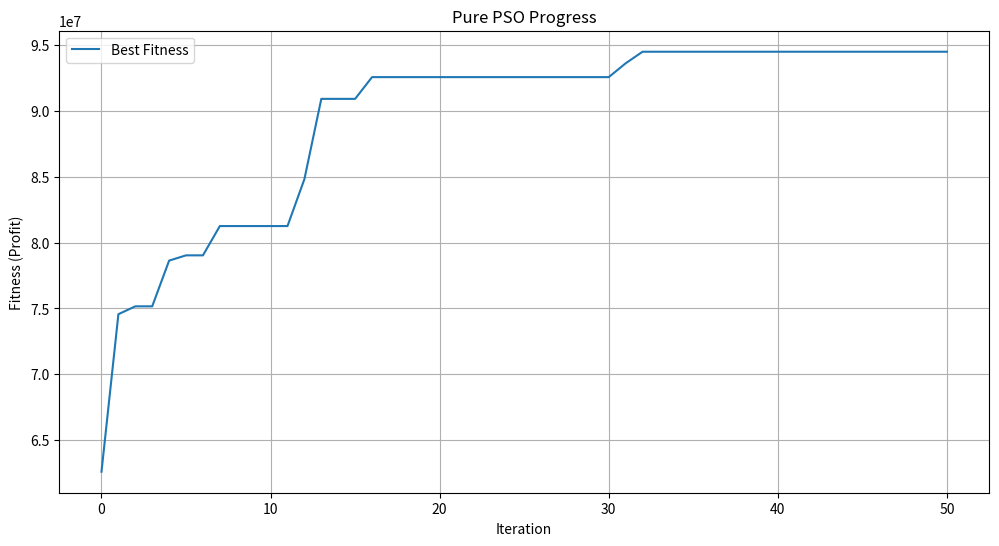
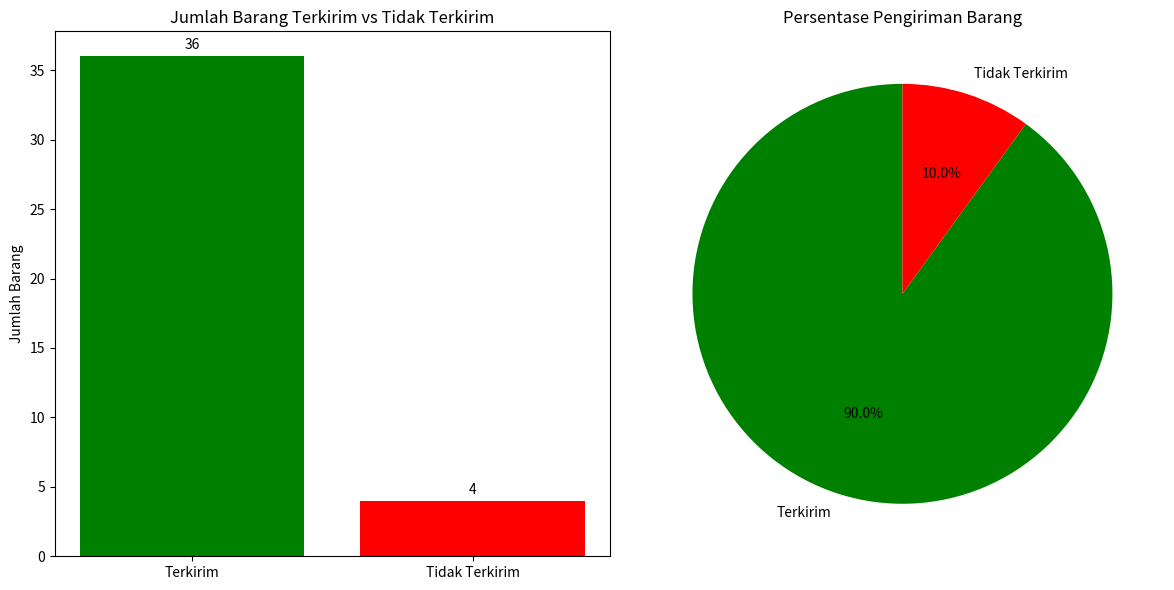
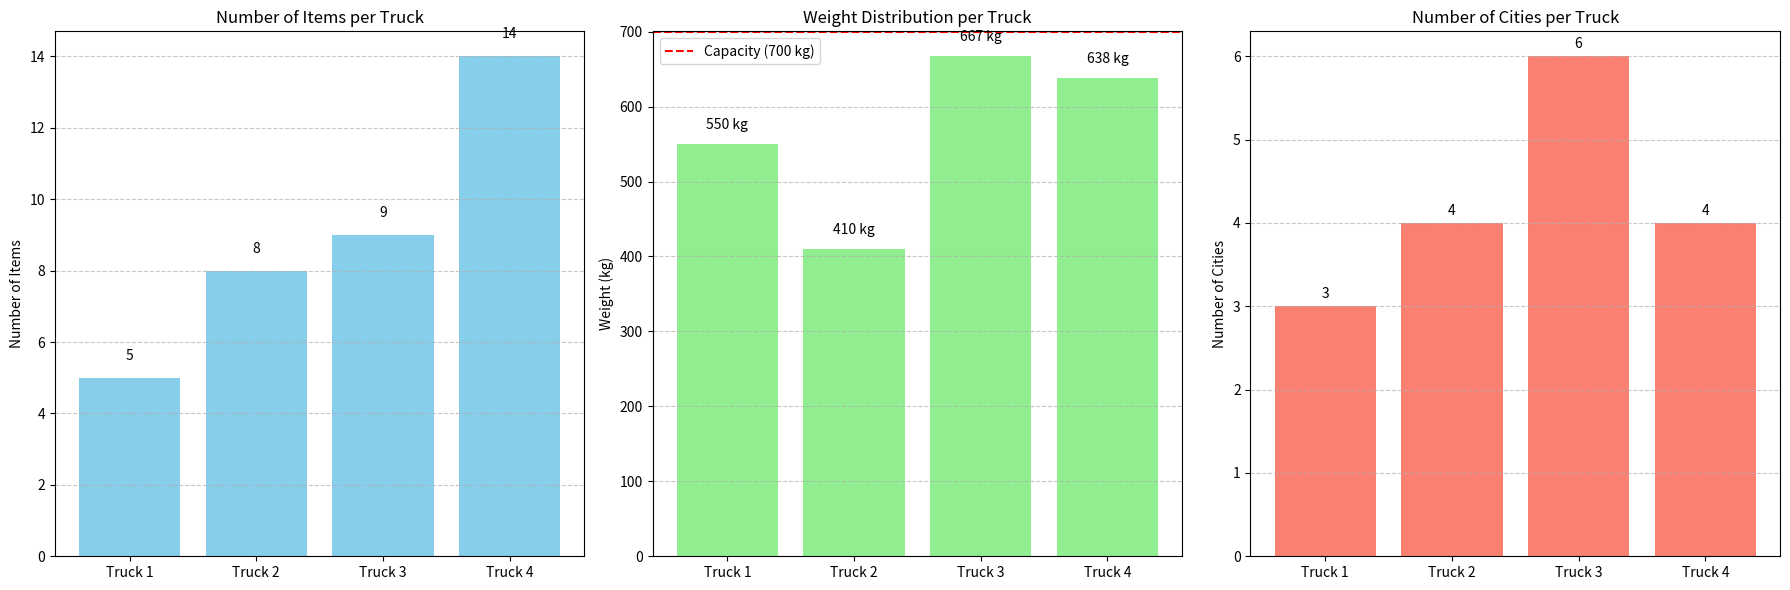
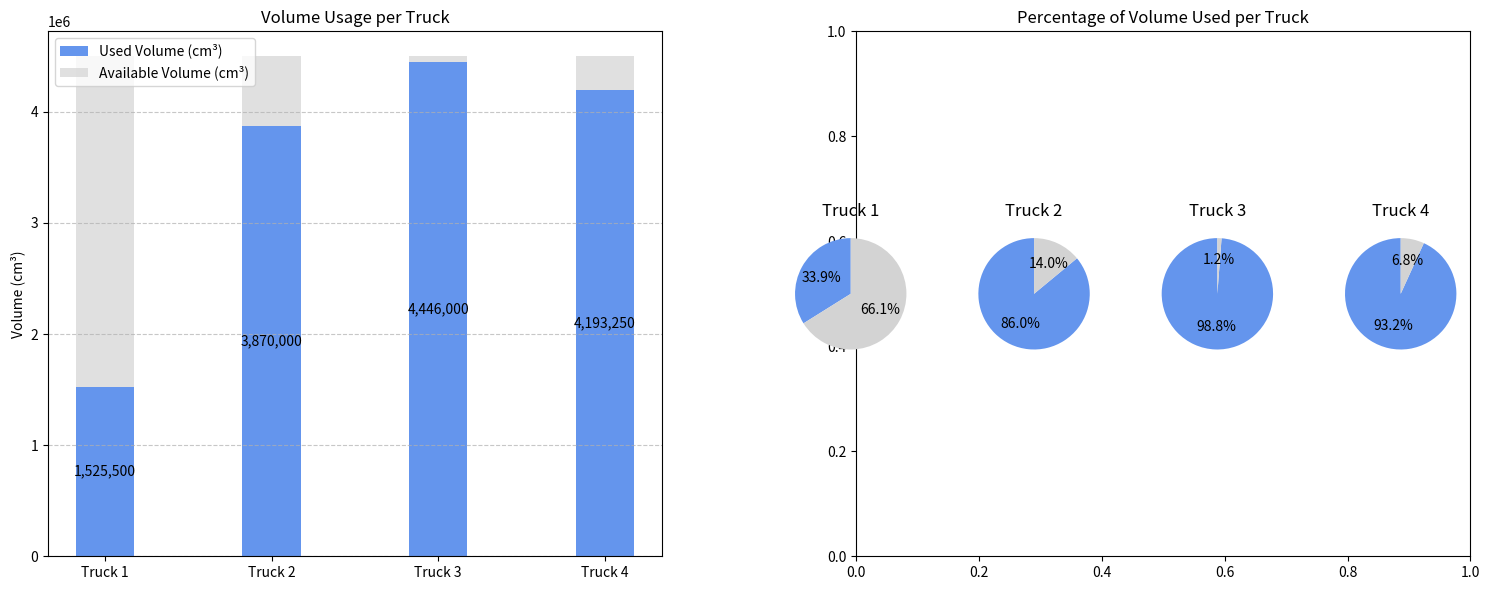
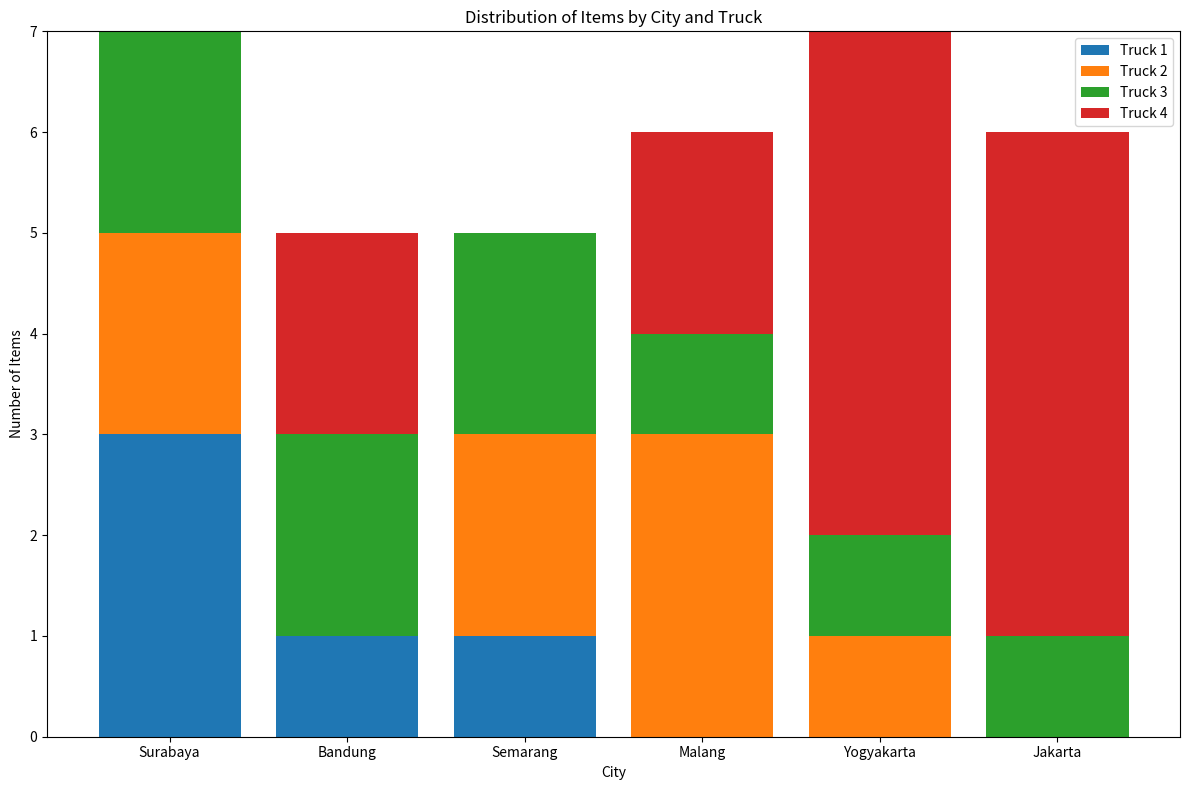

Reproduce these figures in Python, in order.
import numpy as np
import random
import heapq
import copy
import matplotlib.pyplot as plt
from collections import defaultdict

# --- Parameter Mobil Box ---
NUM_TRUCKS = 4
TRUCK_CAPACITY = 700  # kg
TRUCK_DIMENSIONS = (200, 150, 150)  # cm (panjang, lebar, tinggi)
FUEL_COST_PER_KM = 3500  # Rp/km
PRICE_PER_KG = 100  # Harga per kg
USE_ORDER_OPTIMIZATION = False  # Toggle untuk aktifkan/disable optimize_city_order


# --- Data Barang (ID, Nama, Berat, Dimensi, Kota Tujuan) ---
items = [
    (1, "TV", 15, (120, 20, 70), "Surabaya"),
    (2, "Mesin Cuci", 60, (85, 60, 90), "Jakarta"),
    (3, "Kulkas", 90, (70, 60, 90), "Bandung"),
    (4, "Sofa", 100, (180, 80, 90), "Semarang"),
    (5, "Lemari", 75, (200, 60, 50), "Malang"),
    (6, "Meja", 50, (120, 20, 70), "Yogyakarta"),
    (7, "TV", 400, (120, 20, 70), "Surabaya"),
    (8, "Mesin Cuci", 160, (85, 60, 90), "Jakarta"),
    (9, "Kulkas", 30, (70, 60, 80), "Bandung"),
    (10, "Sofa", 50, (180, 80, 90), "Semarang"),
    (11, "Lemari", 50, (200, 60, 50), "Malang"),
    (12, "Meja", 70, (120, 20, 70), "Yogyakarta"),
    (13, "Kipas Angin", 40, (60, 60, 50), "Surabaya"),
    (14, "AC", 120, (150, 70, 100), "Bandung"),
    (15, "Komputer", 30, (45, 25, 50), "Jakarta"),
    (16, "Radio", 20, (40, 20, 40), "Semarang"),
    (17, "Lampu", 10, (30, 30, 40), "Malang"),
    (18, "Peti Mati", 200, (180, 100, 70), "Yogyakarta"),
    (19, "Kursi", 30, (100, 60, 90), "Surabaya"),
    (20, "Mixer", 35, (50, 40, 30), "Jakarta"),
    (21, "Blender", 25, (35, 35, 60), "Bandung"),
    (22, "Pompa Air", 80, (120, 60, 70), "Semarang"),
    (23, "Vase Bunga", 10, (30, 30, 50), "Malang"),
    (24, "Kursi Kantor", 60, (100, 60, 110), "Yogyakarta"),
    (25, "Meja Tulis", 50, (120, 50, 75), "Surabaya"),
    (26, "Microwave", 70, (60, 50, 40), "Jakarta"),
    (27, "Rak Sepatu", 20, (70, 30, 40), "Bandung"),
    (28, "Lemari Pakaian", 90, (180, 60, 100), "Semarang"),
    (29, "Vacuum Cleaner", 40, (30, 30, 90), "Malang"),
    (30, "Helikopter Mainan", 5, (40, 40, 25), "Yogyakarta"),
    (31, "Dispenser", 25, (40, 40, 80), "Jakarta"),
    (32, "Speaker", 20, (30, 30, 40), "Surabaya"),
    (33, "Printer", 35, (50, 40, 30), "Bandung"),
    (34, "Lukisan", 15, (100, 5, 80), "Yogyakarta"),
    (35, "Setrika", 10, (30, 20, 15), "Malang"),
    (36, "Kasur Lipat", 60, (180, 80, 30), "Semarang"),
    (37, "Drone", 8, (40, 40, 20), "Jakarta"),
    (38, "Alat Fitnes", 120, (150, 100, 120), "Bandung"),
    (39, "Gitar", 12, (110, 40, 15), "Surabaya"),
    (40, "Box Bayi", 70, (120, 80, 100), "Yogyakarta")
]

# --- Graph Kota dan Jarak (semua saling terhubung)
city_graph = {
    "Gudang": {"Jakarta": 100, "Bandung": 200},
    "Jakarta": {"Gudang": 100, "Semarang": 300, "Bandung": 150},
    "Bandung": {"Gudang": 200, "Jakarta": 150, "Yogyakarta": 400},
    "Semarang": {"Jakarta": 300, "Yogyakarta": 200, "Malang": 500},
    "Yogyakarta": {"Bandung": 400, "Semarang": 200, "Surabaya": 300},
    "Malang": {"Semarang": 500, "Surabaya": 150},
    "Surabaya": {"Yogyakarta": 300, "Malang": 150}
}

NUM_ITEMS = len(items)


# --- Dijkstra untuk jarak dari kota start ke end ---
def dijkstra(graph, start, end):
    distances = {node: float('inf') for node in graph}
    distances[start] = 0
    queue = [(0, start)]

    while queue:
        curr_distance, curr_node = heapq.heappop(queue)
        if curr_node == end:
            return distances[end]

        if curr_distance > distances[curr_node]:
            continue

        for neighbor, weight in graph[curr_node].items():
            distance = curr_distance + weight
            if distance < distances[neighbor]:
                distances[neighbor] = distance
                heapq.heappush(queue, (distance, neighbor))

    return distances[end]


# --- Mengoptimalkan urutan kota tujuan berdasarkan jarak terdekat ---
def optimize_city_order(graph, cities):
    if not cities:
        return []

    # Dict untuk menyimpan jarak antar kota
    distances = {}
    for city1 in cities:
        for city2 in cities:
            if city1 != city2:
                distances[(city1, city2)] = dijkstra(graph, city1, city2)

    # Tentukan urutan kota yang optimal dengan algoritma nearest neighbor
    unvisited = set(cities)
    ordered_cities = []

    # Mulai dari kota terdekat dengan gudang
    start_city = min(cities, key=lambda city: dijkstra(graph, "Gudang", city))
    ordered_cities.append(start_city)
    unvisited.remove(start_city)

    current_city = start_city
    while unvisited:
        # Pilih kota terdekat berikutnya
        next_city = min(unvisited, key=lambda city: distances.get((current_city, city), float('inf')))
        ordered_cities.append(next_city)
        unvisited.remove(next_city)
        current_city = next_city

    return ordered_cities


# --- Mencari rute terpendek untuk kumpulan kota ---
def optimize_route(graph, cities):
    if not cities:
        return [], 0

    # Urutkan kota secara optimal atau tidak
    if USE_ORDER_OPTIMIZATION:
        ordered_cities = optimize_city_order(graph, cities)
    else:
        ordered_cities = list(cities)

    total_distance = dijkstra(graph, "Gudang", ordered_cities[0])
    route = ["Gudang", ordered_cities[0]]

    for i in range(1, len(ordered_cities)):
        distance = dijkstra(graph, ordered_cities[i - 1], ordered_cities[i])
        total_distance += distance
        route.append(ordered_cities[i])

    total_distance += dijkstra(graph, ordered_cities[-1], "Gudang")
    route.append("Gudang")

    return route, total_distance



# --- Kelompokkan item berdasarkan kota tujuan ---
def group_items_by_city():
    city_items = defaultdict(list)
    for idx, item in enumerate(items):
        city_items[item[4]].append(idx)
    return city_items


# --- Reorganisasi barang dalam truk berdasarkan urutan kota ---
def reorganize_truck_by_city_order(truck_items):
    # Kelompokkan item berdasarkan kota
    items_by_city = defaultdict(list)
    for item_idx in truck_items:
        city = items[item_idx][4]
        items_by_city[city].append(item_idx)

    cities = list(items_by_city.keys())

    # Tentukan urutan kota
    if USE_ORDER_OPTIMIZATION:
        ordered_cities = optimize_city_order(city_graph, cities)
    else:
        ordered_cities = cities  # urutan asli
        # Atau random.shuffle(cities) jika ingin eksplorasi acak

    # Susun ulang item berdasarkan urutan kota
    reorganized_items = []
    for city in ordered_cities:
        reorganized_items.extend(items_by_city[city])

    return reorganized_items


def calculate_sequential_route(graph, truck_items):
    if not truck_items:
        return [], 0

    route = ["Gudang"]
    total_distance = 0
    current_city = "Gudang"

    for item_idx in truck_items:
        next_city = items[item_idx][4]
        distance = dijkstra(graph, current_city, next_city)
        total_distance += distance
        route.append(next_city)
        current_city = next_city

    return route, total_distance

# --- Hitung fitness berdasarkan rute pengantaran dengan mempertimbangkan urutan ---
def calculate_fitness_with_order(solution):
    total_profit = 0

    # Set to track delivered items
    delivered_items = set()

    for truck_idx, truck_items in enumerate(solution):
        if not truck_items:
            continue  # Empty truck, no profit or cost

        # Reorganisasi barang berdasarkan urutan kota
        truck_items = reorganize_truck_by_city_order(truck_items)

        # Check weight capacity
        total_weight = sum(items[item_idx][2] for item_idx in truck_items)
        if total_weight > TRUCK_CAPACITY:
            return -1e9  # Penalty if exceeding capacity

        # Calculate available truck volume
        truck_volume = TRUCK_DIMENSIONS[0] * TRUCK_DIMENSIONS[1] * TRUCK_DIMENSIONS[2]
        used_volume = 0

        # Track which items can actually fit in the truck
        items_that_fit = []

        # Check dimensions of each item and calculate total used volume
        for item_idx in truck_items:
            item_dimensions = items[item_idx][3]

            # Check if item dimensions exceed truck dimensions
            if any(dim > TRUCK_DIMENSIONS[i] for i, dim in enumerate(item_dimensions)):
                return -1e9  # Penalty if too large

            # Calculate item volume
            item_volume = item_dimensions[0] * item_dimensions[1] * item_dimensions[2]

            # Check if there's enough space left in the truck
            if used_volume + item_volume <= truck_volume:
                used_volume += item_volume
                items_that_fit.append(item_idx)
                delivered_items.add(item_idx)
            # If item doesn't fit, it's not added to delivered_items

        # If some items don't fit, adjust truck_items to only include those that fit
        truck_items = items_that_fit

        # Determine cities to visit based on items that fit
        cities = []
        items_by_city = {}

        for item_idx in truck_items:
            city = items[item_idx][4]
            weight = items[item_idx][2]

            if city not in cities:
                cities.append(city)
                items_by_city[city] = weight
            else:
                items_by_city[city] += weight

        # Find shortest route for delivery
        # Hitung rute sesuai urutan barang
        route, total_distance = calculate_sequential_route(city_graph, truck_items)

        # Calculate profit from goods
        delivery_profit = sum(items_by_city[city] * PRICE_PER_KG * dijkstra(city_graph, "Gudang", city)
                              for city in cities)

        # Calculate fuel cost based on optimal route
        fuel_cost = total_distance * FUEL_COST_PER_KM

        # Bonus untuk barang kota yang sama yang dikelompokkan bersama
        city_grouping_bonus = 0
        current_city = None
        consecutive_same_city = 0

        for item_idx in truck_items:
            city = items[item_idx][4]
            if city == current_city:
                consecutive_same_city += 1
                city_grouping_bonus += consecutive_same_city * 1000  # Bonus meningkat untuk pengelompokan lebih banyak
            else:
                current_city = city
                consecutive_same_city = 0

        truck_profit = delivery_profit - fuel_cost + city_grouping_bonus
        total_profit += truck_profit

    # Calculate penalty for items not delivered
    undelivered_items = set(range(NUM_ITEMS)) - delivered_items

    for item_idx in undelivered_items:
        item = items[item_idx]
        weight = item[2]
        city = item[4]
        distance = dijkstra(city_graph, "Gudang", city)

        # Penalty = Weight x Price per kg x Distance
        penalty = weight * PRICE_PER_KG * distance
        total_profit -= penalty  # Reduce profit by penalty

    return total_profit


# --- PSO Position Representation for the Truck Loading Problem ---
# Each particle is represented as a probability matrix of size [NUM_ITEMS x (NUM_TRUCKS + 1)]
# The last column represents the probability of an item not being loaded
class ParticlePosition:
    def __init__(self, num_items, num_trucks):
        self.matrix = np.random.random((num_items, num_trucks + 1))
        # Normalize rows to sum to 1 (probability distribution)
        row_sums = self.matrix.sum(axis=1, keepdims=True)
        self.matrix = self.matrix / row_sums

    def to_solution(self):
        """Convert probability matrix to a discrete solution format."""
        solution = [[] for _ in range(NUM_TRUCKS)]

        # For each item, decide which truck it goes to
        for item_idx in range(NUM_ITEMS):
            # Get probabilities for this item
            probs = self.matrix[item_idx]
            # Choose truck based on highest probability (excluding the last column - not loaded)
            truck_probs = probs[:-1]
            if max(truck_probs) > probs[-1]:  # Only load if probability of loading > not loading
                truck_idx = np.argmax(truck_probs)
                solution[truck_idx].append(item_idx)

        # Reorganize items in each truck by city order
        for truck_idx in range(NUM_TRUCKS):
            if solution[truck_idx]:
                solution[truck_idx] = reorganize_truck_by_city_order(solution[truck_idx])

        return solution

    def update(self, velocity):
        """Update position based on velocity."""
        self.matrix += velocity.matrix
        # Clip values to [0, 1]
        self.matrix = np.clip(self.matrix, 0, 1)
        # Normalize rows to sum to 1
        row_sums = self.matrix.sum(axis=1, keepdims=True)
        self.matrix = self.matrix / row_sums

    def copy(self):
        """Create a deep copy of position."""
        new_pos = ParticlePosition(0, 0)  # Create empty position
        new_pos.matrix = self.matrix.copy()
        return new_pos


# --- PSO Velocity Representation ---
class ParticleVelocity:
    def __init__(self, num_items, num_trucks):
        # Initialize velocity matrix with small values
        self.matrix = np.random.uniform(-0.1, 0.1, (num_items, num_trucks + 1))

    def update(self, w, c1, c2, r1, r2, current_pos, pbest_pos, gbest_pos):
        """Update velocity using standard PSO formula."""
        # w * v
        self.matrix *= w

        # c1 * r1 * (pbest - x)
        cognitive = c1 * r1 * (pbest_pos.matrix - current_pos.matrix)

        # c2 * r2 * (gbest - x)
        social = c2 * r2 * (gbest_pos.matrix - current_pos.matrix)

        # v = w * v + c1 * r1 * (pbest - x) + c2 * r2 * (gbest - x)
        self.matrix += cognitive + social

        # Limit velocity to [-1, 1] to prevent too large steps
        self.matrix = np.clip(self.matrix, -1, 1)

    def copy(self):
        """Create a deep copy of velocity."""
        new_vel = ParticleVelocity(0, 0)  # Create empty velocity
        new_vel.matrix = self.matrix.copy()
        return new_vel


# --- Initialize particles for pure PSO ---
def initialize_particles(num_particles, num_items, num_trucks):
    particles = []
    velocities = []

    for _ in range(num_particles):
        particle = ParticlePosition(num_items, num_trucks)
        velocity = ParticleVelocity(num_items, num_trucks)
        particles.append(particle)
        velocities.append(velocity)

    return particles, velocities


# --- Pure PSO algorithm implementation ---
def pure_pso(num_particles, num_iterations, num_trucks, num_items, w=0.5, c1=1.5, c2=1.5):
    # Initialize particles and velocities
    particles, velocities = initialize_particles(num_particles, num_items, num_trucks)

    # Initialize pbest and gbest
    pbest_positions = [particle.copy() for particle in particles]
    pbest_solutions = [particle.to_solution() for particle in particles]
    pbest_fitness = [calculate_fitness_with_order(solution) for solution in pbest_solutions]

    # Find initial gbest
    gbest_idx = np.argmax(pbest_fitness)
    gbest_position = pbest_positions[gbest_idx].copy()
    gbest_solution = pbest_solutions[gbest_idx]
    gbest_fitness = pbest_fitness[gbest_idx]

    # History for tracking progress
    gbest_history = [gbest_fitness]
    avg_fitness_history = [sum(pbest_fitness) / len(pbest_fitness)]

    print("Starting Pure PSO Optimization (Ordered Delivery)...")

    for iteration in range(num_iterations):
        for i in range(num_particles):
            # Generate random coefficients
            r1, r2 = random.random(), random.random()

            # Update velocity
            velocities[i].update(w, c1, c2, r1, r2, particles[i], pbest_positions[i], gbest_position)

            # Update position
            particles[i].update(velocities[i])

            # Convert position to discrete solution
            current_solution = particles[i].to_solution()

            # Evaluate fitness
            current_fitness = calculate_fitness_with_order(current_solution)

            # Update pbest
            if current_fitness > pbest_fitness[i]:
                pbest_positions[i] = particles[i].copy()
                pbest_solutions[i] = current_solution
                pbest_fitness[i] = current_fitness

                # Update gbest
                if current_fitness > gbest_fitness:
                    gbest_position = particles[i].copy()
                    gbest_solution = current_solution
                    gbest_fitness = current_fitness

        # Decrease inertia weight linearly
        w = 0.9 - 0.5 * (iteration / num_iterations)

        # Save history
        gbest_history.append(gbest_fitness)
        avg_fitness_history.append(sum(pbest_fitness) / len(pbest_fitness))

        print(f"Iterasi {iteration + 1}: Profit Terbaik = {gbest_fitness}")
        print(gbest_solution)

    return gbest_solution, gbest_fitness, gbest_history, avg_fitness_history


# --- Visualize progress ---
def visualize_progress(gbest_history, avg_fitness_history):
    plt.figure(figsize=(12, 6))
    plt.plot(gbest_history, label='Best Fitness')
    plt.title('Pure PSO Progress')
    plt.xlabel('Iteration')
    plt.ylabel('Fitness (Profit)')
    plt.legend()
    plt.grid(True)
    plt.savefig('pso_progress.png')
    plt.show()

def visualize_delivered_vs_undelivered(delivered_items: set):
    """Visualisasi barang terkirim vs tidak."""
    total = NUM_ITEMS
    delivered_count = len(delivered_items)
    undelivered_count = total - delivered_count

    labels = ['Terkirim', 'Tidak Terkirim']
    counts = [delivered_count, undelivered_count]
    colors = ['green', 'red']

    fig, (ax1, ax2) = plt.subplots(1, 2, figsize=(12, 6))

    # Bar chart
    ax1.bar(labels, counts, color=colors)
    ax1.set_title('Jumlah Barang Terkirim vs Tidak Terkirim')
    ax1.set_ylabel('Jumlah Barang')
    for i, count in enumerate(counts):
        ax1.text(i, count + 0.5, str(count), ha='center')

    # Pie chart
    ax2.pie(counts, labels=labels, autopct='%1.1f%%', colors=colors, startangle=90)
    ax2.set_title('Persentase Pengiriman Barang')

    plt.tight_layout()
    plt.savefig('delivered_vs_undelivered.png')
    plt.show()

    # Daftar barang tidak terkirim (opsional)
    print("\n--- Barang Tidak Terkirim ---")
    undelivered = set(range(NUM_ITEMS)) - delivered_items
    if not undelivered:
        print("Semua barang berhasil dikirim! 🎉")
    else:
        for idx in undelivered:
            item = items[idx]
            print(f"- {item[1]} ({item[2]} kg) ke {item[4]}")


# --- Print solution details ---
def print_solution_details(solution, fitness):
    delivered_items = set()
    print("\n=== SOLUSI OPTIMAL ===")
    print(f"Total Profit: Rp {fitness}")

    for truck_idx, truck_items in enumerate(solution):
        if not truck_items:
            print(f"\nTruk {truck_idx + 1}: Kosong")
            continue

        print(f"\nTruk {truck_idx + 1}:")

        # Calculate truck details
        total_weight = sum(items[item_idx][2] for item_idx in truck_items)

        # Group items by city
        cities = set(items[item_idx][4] for item_idx in truck_items)

        # Get optimal route
        # Get sequential route
        route, total_distance = calculate_sequential_route(city_graph, truck_items)

        print(f"Jumlah Barang: {len(truck_items)}")
        print(f"Total Berat: {total_weight} kg")
        print(f"Rute: {' -> '.join(route)}")
        print(f"Jarak Tempuh: {total_distance} km")
        print(f"Biaya Bahan Bakar: Rp {total_distance * FUEL_COST_PER_KM}")

        # Items detail
        print("Daftar Barang:")
        for item_idx in truck_items:
            delivered_items.add(item_idx)
            item = items[item_idx]
            print(f"  - {item[1]} ({item[2]} kg) ke {item[4]}")
    # Visualisasi tambahan
    visualize_delivered_vs_undelivered(delivered_items)

# --- Main Program ---
# Parameter
NUM_PARTICLES = 20
NUM_ITERATIONS = 50
w = 0.9  # Initial inertia weight
c1, c2 = 1.5, 1.5  # Cognitive and social coefficients

# Run pure PSO algorithm
best_solution, best_fitness, gbest_history, avg_fitness_history = pure_pso(
    NUM_PARTICLES, NUM_ITERATIONS, NUM_TRUCKS, NUM_ITEMS, w, c1, c2)

# Visualize progress
progress_plot = visualize_progress(gbest_history, avg_fitness_history)

# Print solution details
print_solution_details(best_solution, best_fitness)


# --- Additional visualization functions ---
def visualize_item_distribution(solution):
    """Visualize distribution of items among trucks."""
    truck_items_count = [len(truck_items) for truck_items in solution]
    truck_weights = [sum(items[item_idx][2] for item_idx in truck_items) if truck_items else 0
                     for truck_items in solution]
    truck_cities = [len(set(items[item_idx][4] for item_idx in truck_items)) if truck_items else 0
                    for truck_items in solution]

    # Create figure with 3 subplots
    fig, (ax1, ax2, ax3) = plt.subplots(1, 3, figsize=(18, 6))

    # Plot number of items per truck
    truck_labels = [f"Truck {i + 1}" for i in range(NUM_TRUCKS)]
    ax1.bar(truck_labels, truck_items_count, color='skyblue')
    ax1.set_title('Number of Items per Truck')
    ax1.set_ylabel('Number of Items')
    ax1.grid(axis='y', linestyle='--', alpha=0.7)

    # Add item count labels on top of bars
    for i, count in enumerate(truck_items_count):
        ax1.text(i, count + 0.5, str(count), ha='center')

    # Plot weight per truck
    ax2.bar(truck_labels, truck_weights, color='lightgreen')
    ax2.axhline(y=TRUCK_CAPACITY, color='red', linestyle='--', label=f'Capacity ({TRUCK_CAPACITY} kg)')
    ax2.set_title('Weight Distribution per Truck')
    ax2.set_ylabel('Weight (kg)')
    ax2.grid(axis='y', linestyle='--', alpha=0.7)
    ax2.legend()

    # Add weight labels on top of bars
    for i, weight in enumerate(truck_weights):
        ax2.text(i, weight + 20, f"{weight} kg", ha='center')

    # Plot number of cities per truck
    ax3.bar(truck_labels, truck_cities, color='salmon')
    ax3.set_title('Number of Cities per Truck')
    ax3.set_ylabel('Number of Cities')
    ax3.grid(axis='y', linestyle='--', alpha=0.7)

    # Add city count labels on top of bars
    for i, count in enumerate(truck_cities):
        ax3.text(i, count + 0.1, str(count), ha='center')

    plt.tight_layout()
    plt.savefig('item_distribution.png')
    plt.show()


def visualize_truck_volume_usage(solution):
    """Visualize volume usage in each truck."""
    total_truck_volume = TRUCK_DIMENSIONS[0] * TRUCK_DIMENSIONS[1] * TRUCK_DIMENSIONS[2]

    # Calculate used volume for each truck
    used_volumes = []
    for truck_items in solution:
        if not truck_items:
            used_volumes.append(0)
            continue

        used_volume = sum(items[item_idx][3][0] * items[item_idx][3][1] * items[item_idx][3][2]
                          for item_idx in truck_items)
        used_volumes.append(used_volume)

    # Calculate percentage of volume used
    volume_percentages = [(vol / total_truck_volume) * 100 for vol in used_volumes]

    # Create figure
    fig, (ax1, ax2) = plt.subplots(1, 2, figsize=(15, 6))

    # Plot volume used vs total volume
    truck_labels = [f"Truck {i + 1}" for i in range(NUM_TRUCKS)]

    # Bar chart with used and unused volume
    bar_width = 0.35
    unused_volumes = [total_truck_volume - vol for vol in used_volumes]

    ax1.bar(truck_labels, used_volumes, bar_width, label='Used Volume (cm³)', color='cornflowerblue')
    ax1.bar(truck_labels, unused_volumes, bar_width, bottom=used_volumes,
            label='Available Volume (cm³)', color='lightgray', alpha=0.7)

    ax1.set_title('Volume Usage per Truck')
    ax1.set_ylabel('Volume (cm³)')
    ax1.legend()
    ax1.grid(axis='y', linestyle='--', alpha=0.7)

    # Add volume labels on bars
    for i, vol in enumerate(used_volumes):
        if vol > 0:
            ax1.text(i, vol / 2, f"{int(vol):,}", ha='center', va='center')

    # Pie charts for volume usage
    colors = ['cornflowerblue', 'lightgray']

    ax2.set_title('Percentage of Volume Used per Truck')

    # Create mini pie charts for each truck
    for i in range(NUM_TRUCKS):
        # Add a small subplot for each pie chart
        ax_pie = fig.add_subplot(1, NUM_TRUCKS * 2, NUM_TRUCKS + i + 1)
        used = min(max(volume_percentages[i], 0), 100)
        unused = 100 - used
        percentages = [used, unused]

        ax_pie.pie(percentages, colors=colors, autopct='%1.1f%%', startangle=90)
        ax_pie.set_title(f"Truck {i + 1}")

    plt.tight_layout()
    plt.savefig('truck_volume_usage.png')
    plt.show()


def visualize_city_distribution(solution):
    """Visualize distribution of cities among trucks."""
    # Count items per city per truck
    city_distribution = {}

    for truck_idx, truck_items in enumerate(solution):
        if not truck_items:
            continue

        truck_name = f"Truck {truck_idx + 1}"

        for item_idx in truck_items:
            city = items[item_idx][4]

            if city not in city_distribution:
                city_distribution[city] = {truck_name: 1}
            elif truck_name not in city_distribution[city]:
                city_distribution[city][truck_name] = 1
            else:
                city_distribution[city][truck_name] += 1

    # Create a stacked bar chart
    cities = list(city_distribution.keys())
    truck_labels = [f"Truck {i + 1}" for i in range(NUM_TRUCKS)]

    # Prepare data for plotting
    data = np.zeros((len(cities), NUM_TRUCKS))

    for i, city in enumerate(cities):
        for j in range(NUM_TRUCKS):
            truck_name = f"Truck {j + 1}"
            if truck_name in city_distribution[city]:
                data[i, j] = city_distribution[city][truck_name]

    # Create plot
    fig, ax = plt.subplots(figsize=(12, 8))

    bottom = np.zeros(len(cities))

    for j in range(NUM_TRUCKS):
        ax.bar(cities, data[:, j], bottom=bottom, label=f'Truck {j + 1}')
        bottom += data[:, j]

    ax.set_title('Distribution of Items by City and Truck')
    ax.set_xlabel('City')
    ax.set_ylabel('Number of Items')
    ax.legend()

    plt.tight_layout()
    plt.savefig('city_distribution.png')
    plt.show()



# --- Update main program to include visualizations ---
def visualize_all_solution_aspects(solution):
    """Run all visualizations for the solution."""
    visualize_item_distribution(solution)
    visualize_truck_volume_usage(solution)
    visualize_city_distribution(solution)


# --- Add this at the end of your main program ---
# Visualize solution details
visualize_all_solution_aspects(best_solution)